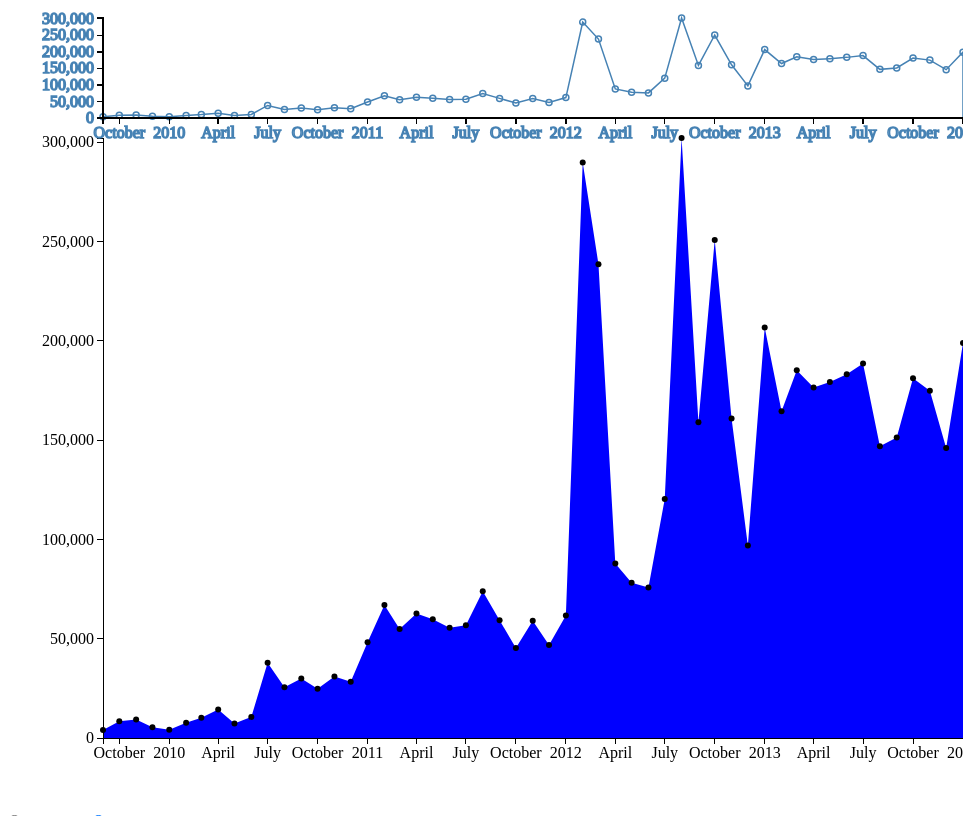
D3 v3 page, settled after 480 driven frames (8 s of simulated time); the page loaded 1 data file(s).


// ── unHealth.js


var bbDetail, bbOverview, dataSet, svg;

var margin_outer = {
    top: 50,
    right: 50,
    bottom: 50,
    left: 50
};

var width = 960 - margin_outer.left - margin_outer.right;

var height = 800 - margin_outer.bottom - margin_outer.top;
console.log("Height11111", height)
//bbOverview
margin  = {
    x: 100,
    y: 30,
    w: width,
    h: 50
};
//bbDetail 
margin2 = {
    x: 100,
    y: 100,
    w: width,
    h: 300
};

height2 = 100; //500 - margin_outer.bottom - margin_outer.top;

var format = d3.time.format("%a %b %d %H:%M:%S IST %Y");

dataSet = [];

svg = d3.select("#visUN").append("svg").attr({
    width: width + margin_outer.left + margin_outer.right,
    height: height + margin_outer.top + margin_outer.bottom
})
//.append("g").attr({
  //      transform: "translate(" + margin.left + "," + margin.top + ")"
    //});


d3.csv("unHealth.csv", function(data) {

});

var convertToInt = function(s) {
    return parseInt(s.replace(/,/g, ""), 10);
};

var parseDate = d3.time.format("%B %Y").parse;

var x = d3.time.scale().range([0, width]),
    x2 = d3.time.scale().range([0, width]),
    y = d3.scale.linear().range([height, height2 ]),
    y2 = d3.scale.linear().range([height2, 0]);

var xAxis = d3.svg.axis().scale(x).orient("bottom"),
yAxis2 = d3.svg.axis().scale(y2).orient("left");
    xAxis2 = d3.svg.axis().scale(x2).orient("bottom"),
    yAxis = d3.svg.axis().scale(y).orient("left");

var brush = d3.svg.brush()
    .x(x2)
    .on("brush", brushed);

var area = d3.svg.area()
    //.interpolate("monotone")
    .x(function(d) { return x(d.date); })
    .y0(height)
    .y1(function(d) { return y(d.price); });

var area2 = d3.svg.area()
    //.interpolate("monotone")
    .x(function(d) { return x2(d.date); })
    .y0(height2)
    .y1(function(d) { return y2(d.price); });
/*
var svg = d3.select("body").append("svg")
    .attr("width", width + margin.left + margin.right)
    .attr("height", height + margin.top + margin.bottom);
*/

/*var line = d3.svg.line()
    .interpolate("linear")
    .x(function(d) {  return x(d.date); })
    .y(function(d) { return y(d.temperature); });
*/
var color = d3.scale.category10();


svg.append("defs").append("clipPath")
    .attr("id", "clip")
  .append("rect")
    .attr("width", width)
    .attr("height", height);

var focus = svg.append("g")
    .attr("class", "focus")
//    .attr("transform", "translate(" + margin_outer.left + "," + margin_outer.top + ")");
    .attr("transform", "translate(" + margin.x + "," + 20 + ")");


var context = svg.append("g")
    .attr("class", "line")
    .attr("transform", "translate(" + margin2.x + "," + 10 + ")");

d3.csv("womens.csv", type, function(error, data) {
  x.domain(d3.extent(data.map(function(d) { return d.date; })));
  y.domain([0, d3.max(data.map(function(d) { return d.price; }))]);
  x2.domain(x.domain());
  y2.domain(y.domain());


var array1 = []
  data.forEach(function(d) {
    console.log("dataforeachDD", d)
   
array1.push([d.date,d.price])
  });



  console.log("array1:", array1)



  focus.append("path")
      .datum(data)
      .attr("class", "area")
      .attr("d", area);

  focus.append("g")
      .attr("class", "x axis")
      .attr("transform", "translate(0," + height + ")")
      .call(xAxis);

  focus.append("g")
      .attr("class", "y axis")
      .call(yAxis);
      

  context.append("path")
      .datum(data)
     .attr("class", "line")
      .attr("d", area2);

  context.selectAll(".point")
    .data(array1)
  .enter().append("circle")
    .attr("r", 3)
    .attr("cx",function(d){ console.log("D in cx:", d); return x2(d[0]);})
    .attr("cy", function(d){ return y2(d[1]);})

  context.append("g")
      .attr("class", "x axis")
      .attr("transform", "translate(0," + height2 + ")")
      .call(xAxis2);

  context.append("g")
      .attr("class", "y axis")
      .call(yAxis2)
//      .attr("transform", "translate(0," + 10 + ")");

  context.append("g")
      .attr("class", "brush")
      .call(brush)
      //.call(brush.extent([parseDate("September 2010"),parseDate("September 2011")]))

       .call(brush.event)
    .selectAll("rect")
      .attr("y", 0)
      .attr("height", height2-1);


 

focus.selectAll(".point")
    .data(array1)
  .enter().append("circle")
    .attr("r", 3)
    .attr("cx",function(d){ console.log("D in cx:", d); return x(d[0]);})
    .attr("cy", function(d){ return y(d[1]);})
 
   

    //.attr("transform", function(d) { return "translate(" + d + ")"; });
/*

    var circlegroup = focus.append("g");
    circlegroup.attr("clip-path", "url(#clip)");
    circlegroup.selectAll('.dot')
    .data(array1)
    .enter().append("circle")
    .attr('class', 'dot')
    .attr("cx",function(d){ return x(format.parse(d3.keys(d)[0]));})
    .attr("cy", function(d){ return y(d3.values(d)[0]);})
    .attr("r", function(d){ return 4;})
    .on('mouseover', function(d){ d3.select(this).attr('r', 8)})
    .on('mouseout', function(d){ d3.select(this).attr('r', 4)});

*/
  
  var reorder = function(d,i){
    if(i == 0){
    context.append("g")
      .attr("class", "brush")
      .call(brush)
      .call(brush.extent([parseDate("September 2010"),parseDate("September 2011")]))

       .call(brush.event)
    }else{
      context.append("g")
      .attr("class", "brush")
      .call(brush)
      .call(brush.extent([parseDate("September 2011"),parseDate("September 2012")]))

       .call(brush.event)
    
    }


  }
d3.selectAll("input").on("change", reorder);

});

function brushed() {
  console.log("Brushed")
  //focus.selectAll("circle").data([]).exit().remove()
  x.domain(brush.empty() ? x2.domain() : brush.extent());
  
  //x.domain([parseDate("2011"),parseDate("2012")]);
  focus
  .attr("transform", "translate(" + margin.x + "," + 30 + ")")
  .select(".area")
  //.attr("transform", "translate(" + margin.x + "," + 0 + ")")
  .attr("d", area)
  focus.select(".x.axis").call(xAxis);

focus.selectAll("circle")
 .attr("r", 2)
 .attr("clip-path", "url(#clip)")
 //.attr("transform", "translate(" + margin.x + "," + 10 + ")")
    .attr("cx",function(d){ console.log("D in cx111:", d); return x(d[0]);})
    .attr("cy", function(d){ return y(d[1]);})

}


function updateDots() {
    var dots = svg.selectAll('.dot')
        .data(xDim.top(Infinity));
    
    dots
        .enter().append('circle')
        .attr('class', 'dot')
        .attr('r', 2)
        .attr('fill', 'lime');
    
    dots
        .attr('cx', function(d) { return xScale(d[0]); })
        .attr('cy', function(d) { return yScale(d[1]); });
    
    dots.exit().remove();
}

function type(d) {
  d.date = parseDate(d.date);
  d.price = +d.price;
  return d;
}


### data: womens.csv
date, price
September 2009, 3972
October 2009, 8439
November 2009, 9337
December 2009, 5431
January 2010, 4129
February 2010, 7632
March 2010, 10208
April 2010, 14336
May 2010, 7297
June 2010, 10624
July 2010, 37908
August 2010, 25580
September 2010, 30021
October 2010, 24850
November 2010, 30915
December 2010, 28286
January 2011, 48220
February 2011, 66994
March 2011, 54862
April 2011, 62705
May 2011, 59762
June 2011, 55543
July 2011, 56762
August 2011, 73897
September 2011, 59268
October 2011, 45369
November 2011, 58995
December 2011, 46893
January 2012, 61712
February 2012, 289843
March 2012, 238587
April 2012, 87907
May 2012, 78144
June 2012, 75780
July 2012, 120345
August 2012, 302149
September 2012, 158948
October 2012, 250758
November 2012, 160845
December 2012, 96995
January 2013, 206774
February 2013, 164500
March 2013, 185139
April 2013, 176556
May 2013, 179306
June 2013, 183191
July 2013, 188529
August 2013, 146959
September 2013, 151316
October 2013, 181161
November 2013, 174900
December 2013, 146080
January 2014, 198872